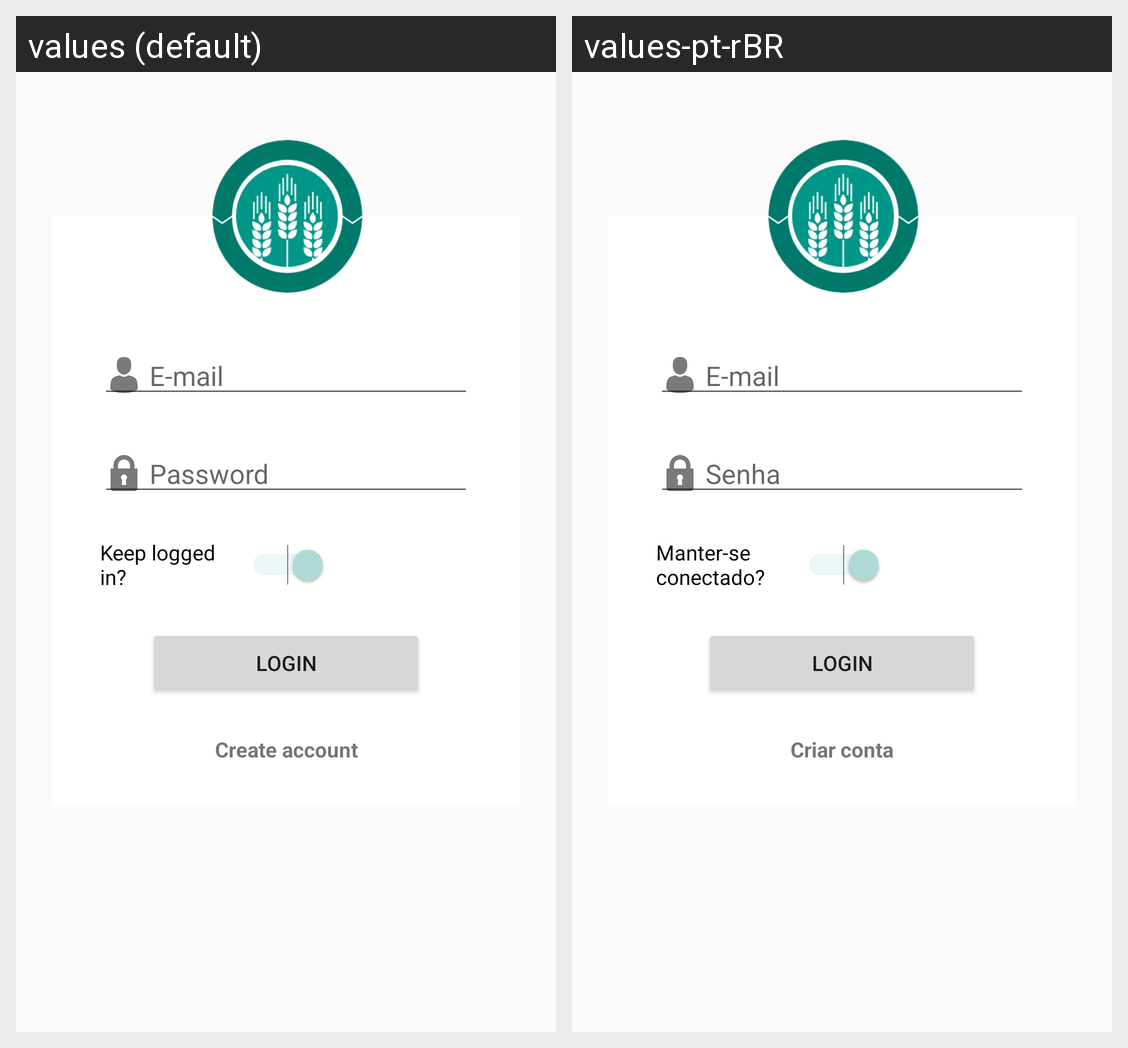

The same Android screen rendered under two of its app's locales, left to right. List the strings drawn on it with the default value and each locale's translation.
Android screen res/layout/activity_login.xml rendered under 2 locales, left to right: values (default), values-pt-rBR. Device: Nexus 5 (rendered at 1080×1920; each locale shown at half size, 540×960, under a caption strip naming it); theme AppTheme.
Strings drawn on this screen, with the default value and each locale's value (text and hints the layout hard-codes, and strings that could not be matched under every locale, appear in the picture but are not listed):

e_mail
  values: E-mail
  values-pt-rBR: E-mail

password
  values: Password
  values-pt-rBR: Senha

login
  values: Login
  values-pt-rBR: Login

create_account
  values: Create account
  values-pt-rBR: Criar conta

keep_logged_in
  values: Keep logged in?
  values-pt-rBR: Manter-se conectado?
